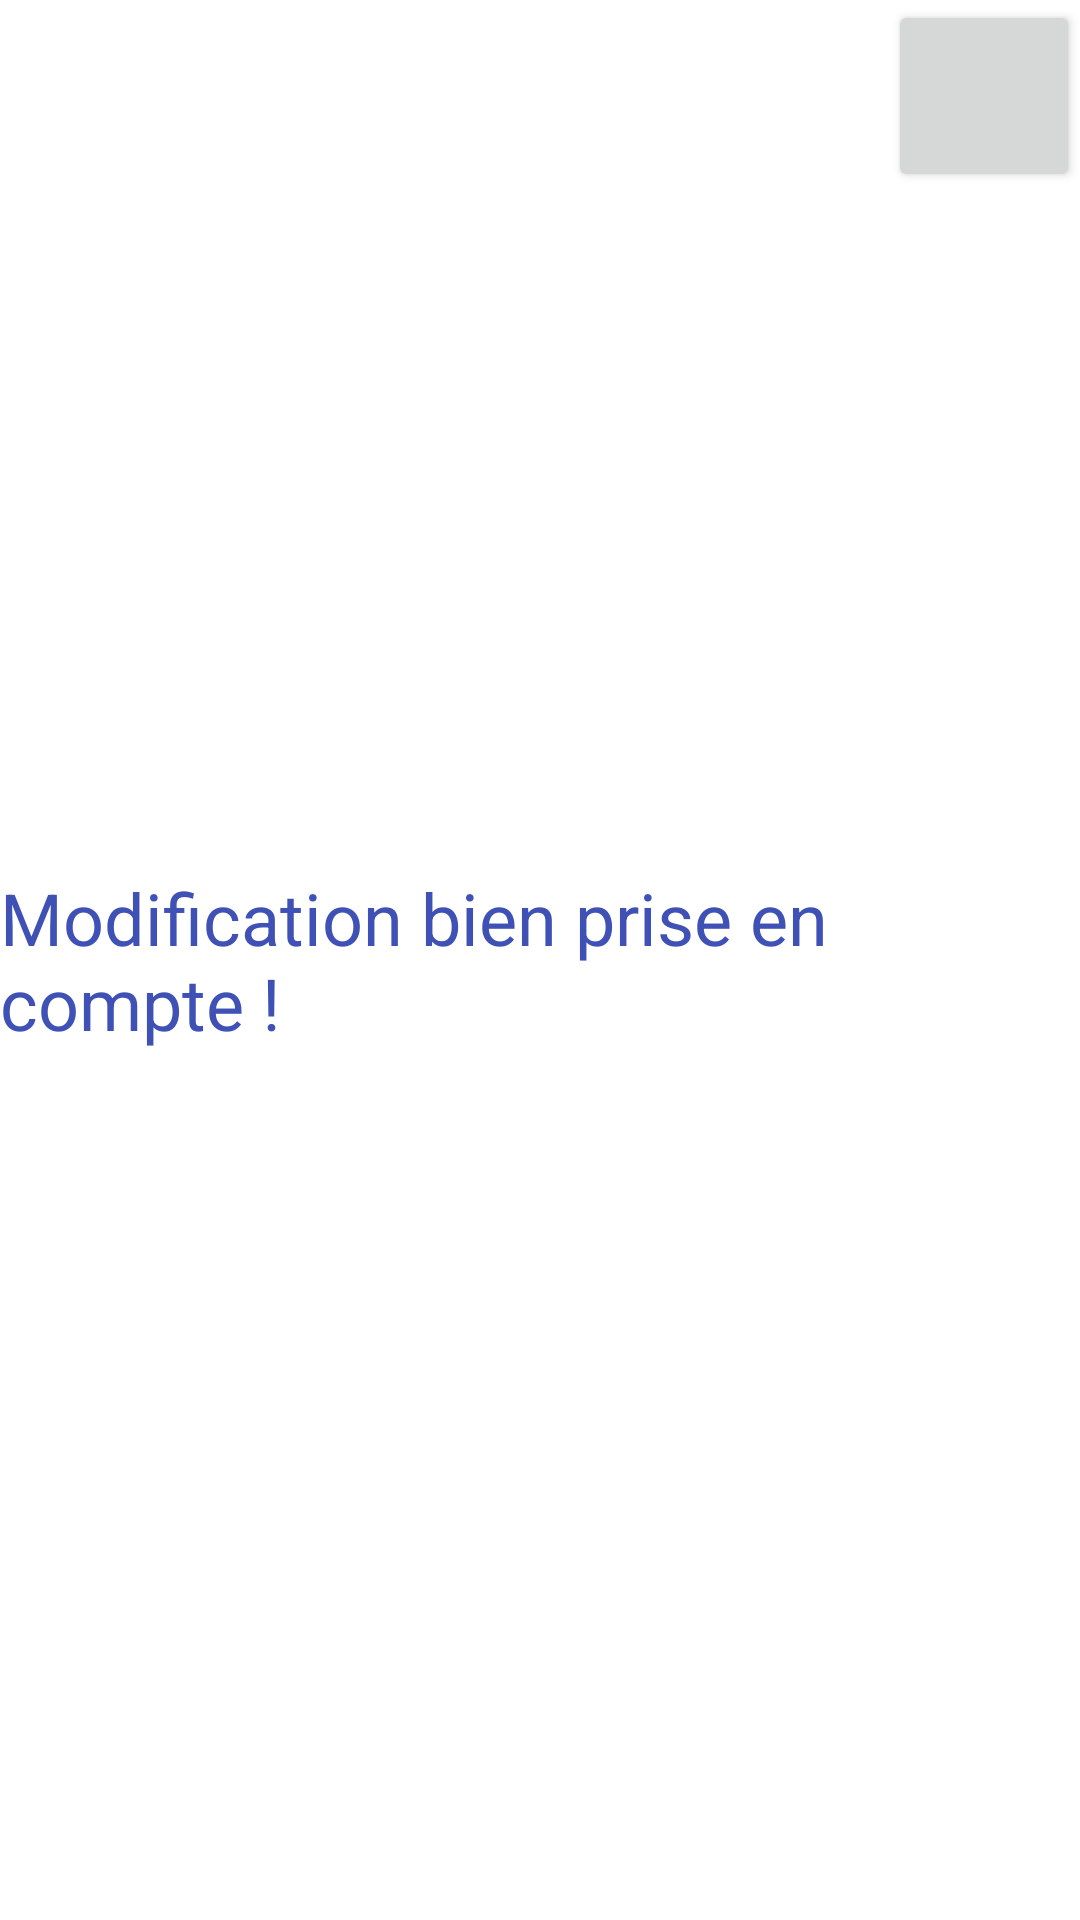

The Android layout XML behind this screen, and the referenced resources:
<!-- AndroidManifest.xml: application theme Theme.ARI_Project -->
<!-- res/layout/menu_validation_gonflage_ari.xml -->
<?xml version="1.0" encoding="utf-8"?>
<androidx.constraintlayout.widget.ConstraintLayout xmlns:android="http://schemas.android.com/apk/res/android"
    xmlns:app="http://schemas.android.com/apk/res-auto"
    xmlns:tools="http://schemas.android.com/tools"
    android:layout_width="match_parent"
    android:layout_height="match_parent">

    <TextView
        android:id="@+id/text_validation_gonflage_ari"
        android:layout_width="wrap_content"
        android:layout_height="wrap_content"
        android:text="@string/texte_validation"
        android:textColor="#3F51B5"
        android:textSize="24sp"
        app:layout_constraintBottom_toBottomOf="parent"
        app:layout_constraintEnd_toEndOf="parent"
        app:layout_constraintStart_toStartOf="parent"
        app:layout_constraintTop_toTopOf="parent" />

    <Button
        android:id="@+id/home_button"
        android:layout_width="64dp"
        android:layout_height="64dp"
        app:icon="@drawable/ic_baseline_home_24"
        app:layout_constraintEnd_toEndOf="parent"
        app:layout_constraintTop_toTopOf="parent" />

</androidx.constraintlayout.widget.ConstraintLayout>
<!-- resources referenced by this layout -->
<resources>
  <string name="texte_validation">Modification bien prise en compte !</string>
  
  
      //Ecran "Menu affectation" pour ARI
  <style name="Theme.ARI_Project" parent="Theme.MaterialComponents.DayNight.DarkActionBar">
          
          <item name="colorPrimary">@color/purple_500</item>
          <item name="colorPrimaryVariant">@color/purple_700</item>
          <item name="colorOnPrimary">@color/white</item>
          
          <item name="colorSecondary">@color/teal_200</item>
          <item name="colorSecondaryVariant">@color/teal_700</item>
          <item name="colorOnSecondary">@color/black</item>
          
          <item name="android:statusBarColor" tools:targetApi="l">?attr/colorPrimaryVariant</item>
          
      </style>
  <color name="purple_500">#FF6200EE</color>
  <color name="purple_700">#FF3700B3</color>
  <color name="white">#FFFFFFFF</color>
  <color name="teal_200">#FF03DAC5</color>
  <color name="teal_700">#FF018786</color>
  <color name="black">#FF000000</color>
</resources>
